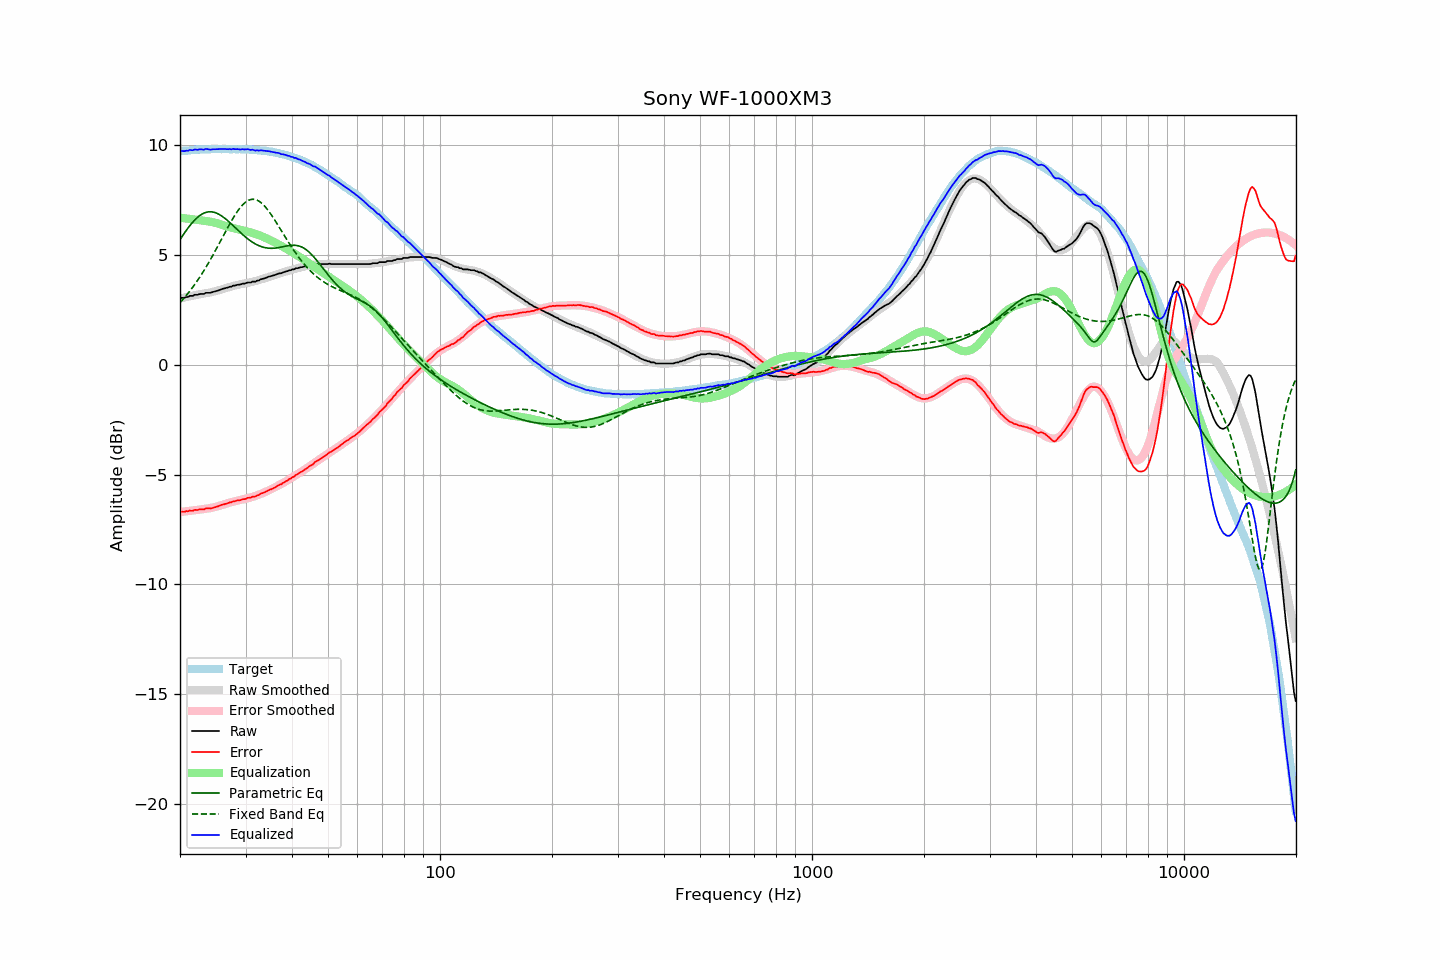

The file beside this chart, header and first rows:
frequency, raw, error, smoothed, error_smoothed, equalization, parametric_eq, fixed_band_eq, equalized_raw, equalized_smoothed, target
20.00, 3.02, -6.70, 3.02, -6.70, 6.70, 5.71, 2.84, 9.72, 9.73, 9.73
20.20, 3.05, -6.68, 3.04, -6.69, 6.69, 5.82, 2.92, 9.75, 9.73, 9.73
20.40, 3.05, -6.69, 3.06, -6.68, 6.68, 5.93, 3.00, 9.74, 9.74, 9.74
20.61, 3.06, -6.69, 3.08, -6.68, 6.68, 6.03, 3.08, 9.74, 9.75, 9.75
20.81, 3.09, -6.66, 3.09, -6.67, 6.67, 6.14, 3.17, 9.76, 9.76, 9.75
21.02, 3.09, -6.67, 3.11, -6.66, 6.66, 6.24, 3.26, 9.75, 9.77, 9.76
21.23, 3.14, -6.63, 3.12, -6.65, 6.65, 6.33, 3.35, 9.79, 9.77, 9.77
21.44, 3.14, -6.65, 3.14, -6.64, 6.64, 6.42, 3.45, 9.78, 9.78, 9.79
21.66, 3.14, -6.65, 3.15, -6.63, 6.63, 6.51, 3.55, 9.77, 9.79, 9.79
21.87, 3.19, -6.61, 3.17, -6.62, 6.62, 6.59, 3.65, 9.81, 9.79, 9.80
22.09, 3.19, -6.60, 3.18, -6.61, 6.61, 6.66, 3.75, 9.80, 9.80, 9.80
22.31, 3.19, -6.61, 3.20, -6.60, 6.60, 6.73, 3.86, 9.80, 9.80, 9.81
22.54, 3.22, -6.58, 3.21, -6.59, 6.59, 6.79, 3.97, 9.82, 9.81, 9.80
22.76, 3.23, -6.58, 3.23, -6.59, 6.59, 6.84, 4.08, 9.82, 9.81, 9.81
22.99, 3.23, -6.58, 3.24, -6.58, 6.58, 6.88, 4.19, 9.81, 9.81, 9.81
23.22, 3.23, -6.58, 3.25, -6.57, 6.57, 6.92, 4.31, 9.80, 9.82, 9.81
23.45, 3.28, -6.54, 3.26, -6.56, 6.56, 6.94, 4.43, 9.84, 9.82, 9.82
23.69, 3.28, -6.54, 3.27, -6.55, 6.55, 6.96, 4.55, 9.83, 9.82, 9.82
23.92, 3.28, -6.53, 3.29, -6.53, 6.53, 6.97, 4.68, 9.82, 9.82, 9.82
24.16, 3.28, -6.54, 3.30, -6.52, 6.52, 6.97, 4.81, 9.80, 9.82, 9.83
24.40, 3.31, -6.52, 3.32, -6.51, 6.51, 6.97, 4.94, 9.82, 9.83, 9.83
24.65, 3.33, -6.50, 3.34, -6.49, 6.49, 6.95, 5.07, 9.82, 9.83, 9.83
24.89, 3.35, -6.48, 3.36, -6.47, 6.47, 6.93, 5.20, 9.82, 9.83, 9.83
25.14, 3.37, -6.46, 3.38, -6.45, 6.45, 6.90, 5.34, 9.82, 9.83, 9.83
25.39, 3.39, -6.43, 3.40, -6.43, 6.43, 6.87, 5.47, 9.82, 9.83, 9.83
25.65, 3.42, -6.40, 3.42, -6.41, 6.41, 6.83, 5.61, 9.83, 9.83, 9.83
25.91, 3.45, -6.37, 3.44, -6.38, 6.38, 6.78, 5.75, 9.84, 9.83, 9.82
26.16, 3.47, -6.36, 3.47, -6.36, 6.36, 6.73, 5.89, 9.84, 9.83, 9.83
26.43, 3.49, -6.34, 3.49, -6.34, 6.34, 6.67, 6.02, 9.83, 9.83, 9.83
26.69, 3.51, -6.31, 3.51, -6.31, 6.31, 6.61, 6.16, 9.83, 9.83, 9.83
26.96, 3.53, -6.29, 3.53, -6.29, 6.29, 6.55, 6.29, 9.82, 9.83, 9.82
27.23, 3.56, -6.26, 3.55, -6.27, 6.27, 6.48, 6.43, 9.83, 9.82, 9.82
27.50, 3.56, -6.26, 3.57, -6.25, 6.25, 6.42, 6.56, 9.81, 9.83, 9.82
27.77, 3.61, -6.22, 3.59, -6.23, 6.23, 6.35, 6.68, 9.84, 9.83, 9.83
28.05, 3.61, -6.21, 3.61, -6.21, 6.21, 6.28, 6.80, 9.82, 9.82, 9.82
28.33, 3.63, -6.19, 3.63, -6.19, 6.19, 6.21, 6.91, 9.83, 9.82, 9.82
28.62, 3.65, -6.17, 3.65, -6.18, 6.18, 6.14, 7.02, 9.83, 9.82, 9.82
28.90, 3.65, -6.17, 3.66, -6.16, 6.16, 6.07, 7.12, 9.81, 9.82, 9.83
29.19, 3.67, -6.15, 3.68, -6.14, 6.14, 6.00, 7.21, 9.81, 9.82, 9.82
29.48, 3.70, -6.12, 3.69, -6.13, 6.13, 5.93, 7.29, 9.83, 9.82, 9.82
29.78, 3.70, -6.11, 3.71, -6.11, 6.11, 5.87, 7.36, 9.81, 9.82, 9.82
30.08, 3.72, -6.10, 3.72, -6.09, 6.09, 5.81, 7.42, 9.82, 9.81, 9.82
30.38, 3.75, -6.06, 3.73, -6.08, 6.08, 5.75, 7.47, 9.83, 9.81, 9.81
30.68, 3.75, -6.05, 3.75, -6.06, 6.06, 5.69, 7.51, 9.81, 9.81, 9.81
30.99, 3.75, -6.05, 3.76, -6.04, 6.04, 5.64, 7.53, 9.79, 9.80, 9.80
31.30, 3.79, -6.01, 3.78, -6.02, 6.02, 5.59, 7.54, 9.81, 9.80, 9.80
31.61, 3.79, -6.00, 3.80, -5.99, 5.99, 5.55, 7.54, 9.78, 9.79, 9.79
31.93, 3.79, -5.99, 3.82, -5.97, 5.97, 5.50, 7.53, 9.76, 9.79, 9.78
32.24, 3.84, -5.94, 3.84, -5.94, 5.94, 5.47, 7.50, 9.78, 9.78, 9.78
32.57, 3.84, -5.93, 3.86, -5.91, 5.91, 5.43, 7.46, 9.76, 9.77, 9.77
32.89, 3.89, -5.87, 3.88, -5.89, 5.89, 5.40, 7.41, 9.78, 9.77, 9.76
33.22, 3.91, -5.85, 3.91, -5.86, 5.86, 5.38, 7.35, 9.77, 9.76, 9.76
33.55, 3.93, -5.82, 3.93, -5.82, 5.82, 5.35, 7.28, 9.76, 9.75, 9.75
33.89, 3.95, -5.80, 3.95, -5.79, 5.79, 5.34, 7.20, 9.74, 9.75, 9.75
34.23, 3.98, -5.75, 3.98, -5.76, 5.76, 5.32, 7.12, 9.74, 9.74, 9.73
34.57, 4.01, -5.72, 4.00, -5.72, 5.72, 5.32, 7.02, 9.74, 9.73, 9.73
34.92, 4.03, -5.68, 4.03, -5.69, 5.69, 5.31, 6.92, 9.72, 9.72, 9.71
35.27, 4.05, -5.66, 4.05, -5.65, 5.65, 5.31, 6.81, 9.70, 9.70, 9.71
35.62, 4.07, -5.62, 4.08, -5.61, 5.61, 5.31, 6.70, 9.69, 9.69, 9.69
35.97, 4.09, -5.59, 4.10, -5.58, 5.58, 5.32, 6.59, 9.67, 9.68, 9.68
... 635 more rows
